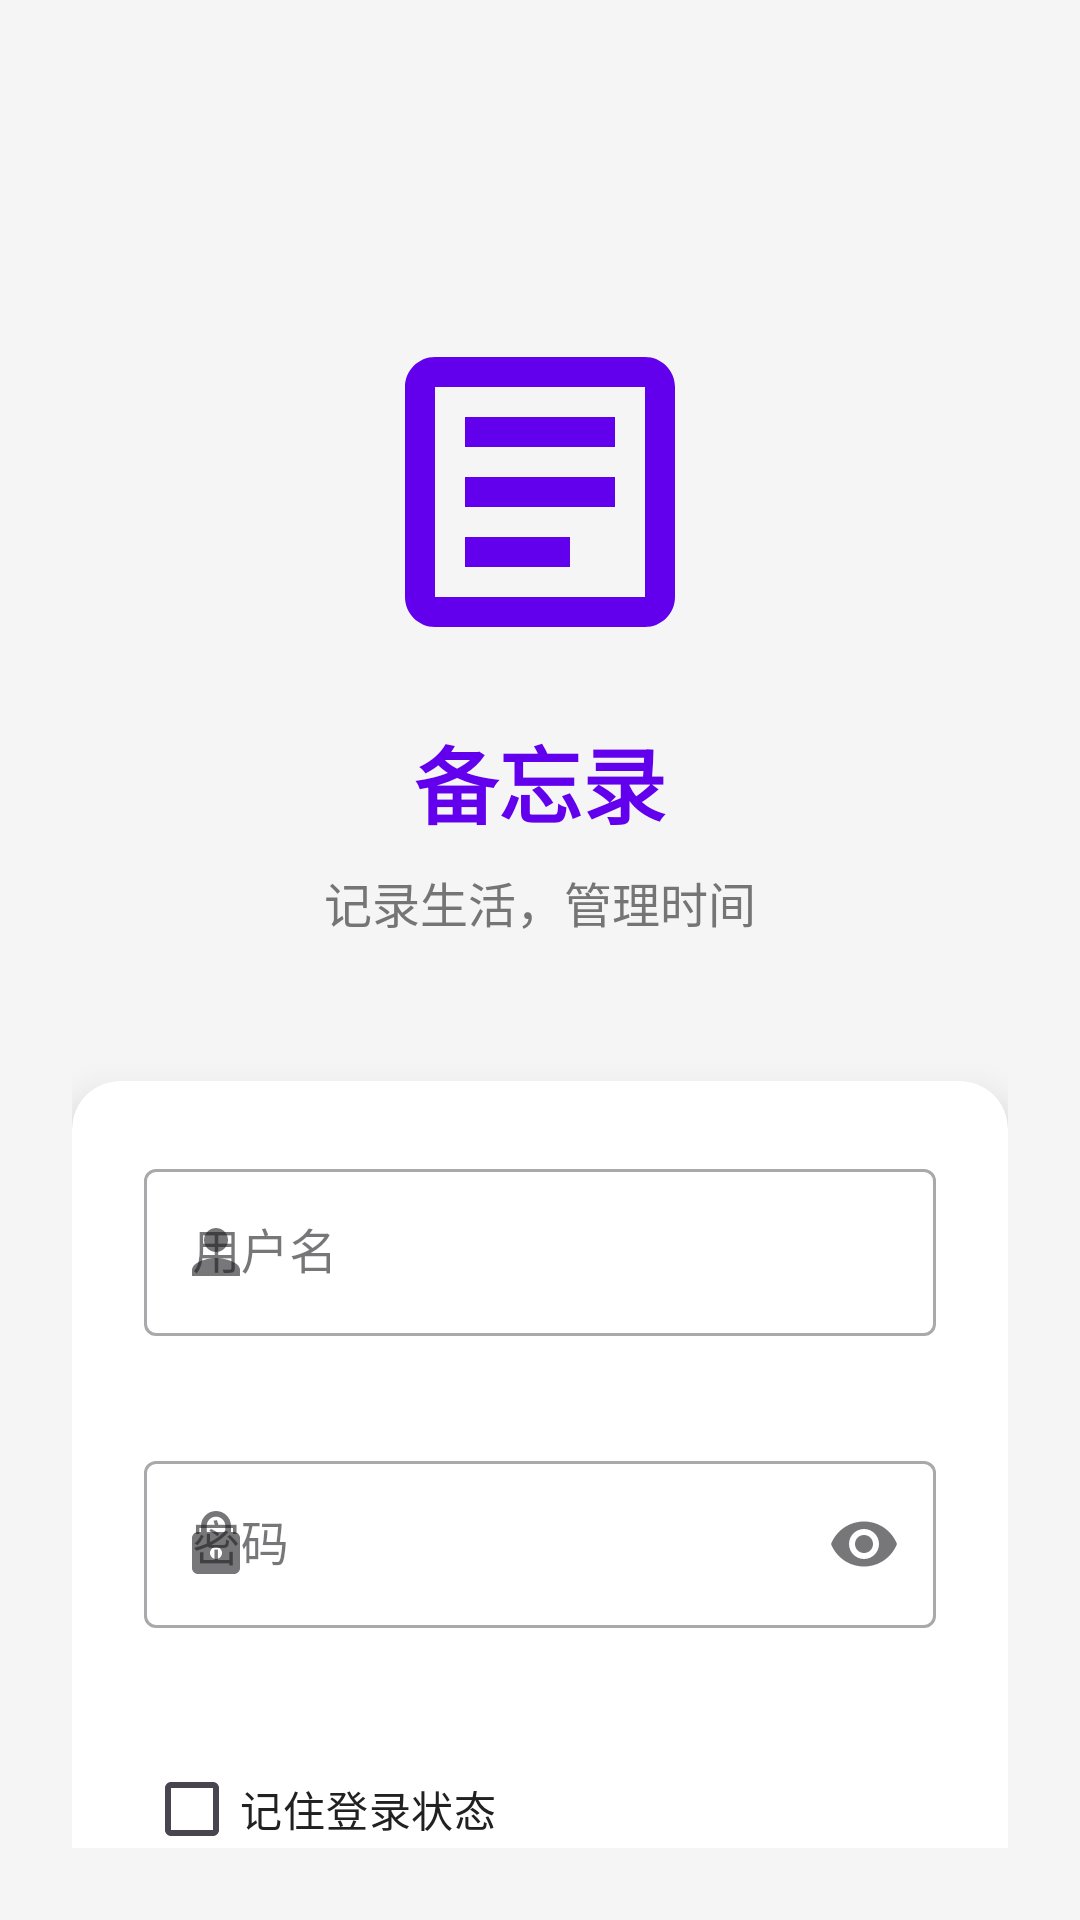

Android layout source for this screen:
<!-- AndroidManifest.xml: application theme Theme.Reminderdemo -->
<!-- res/layout/activity_login.xml -->
<?xml version="1.0" encoding="utf-8"?>
<androidx.constraintlayout.widget.ConstraintLayout xmlns:android="http://schemas.android.com/apk/res/android"
    xmlns:app="http://schemas.android.com/apk/res-auto"
    xmlns:tools="http://schemas.android.com/tools"
    android:layout_width="match_parent"
    android:layout_height="match_parent"
    android:background="@color/background_color"
    android:padding="24dp"
    tools:context=".ui.activity.LoginActivity">

    
    <ImageView
        android:id="@+id/ivLogo"
        android:layout_width="120dp"
        android:layout_height="120dp"
        android:layout_marginTop="80dp"
        android:contentDescription="@string/app_logo"
        android:src="@drawable/ic_reminder_logo"
        app:layout_constraintEnd_toEndOf="parent"
        app:layout_constraintStart_toStartOf="parent"
        app:layout_constraintTop_toTopOf="parent" />

    
    <TextView
        android:id="@+id/tvAppTitle"
        android:layout_width="wrap_content"
        android:layout_height="wrap_content"
        android:layout_marginTop="16dp"
        android:text="@string/app_name"
        android:textColor="@color/primary_color"
        android:textSize="28sp"
        android:textStyle="bold"
        app:layout_constraintEnd_toEndOf="parent"
        app:layout_constraintStart_toStartOf="parent"
        app:layout_constraintTop_toBottomOf="@id/ivLogo" />

    
    <TextView
        android:id="@+id/tvSubtitle"
        android:layout_width="wrap_content"
        android:layout_height="wrap_content"
        android:layout_marginTop="8dp"
        android:text="@string/login_subtitle"
        android:textColor="@color/text_secondary"
        android:textSize="16sp"
        app:layout_constraintEnd_toEndOf="parent"
        app:layout_constraintStart_toStartOf="parent"
        app:layout_constraintTop_toBottomOf="@id/tvAppTitle" />

    
    <androidx.cardview.widget.CardView
        android:id="@+id/cardLoginForm"
        android:layout_width="0dp"
        android:layout_height="wrap_content"
        android:layout_marginTop="48dp"
        app:cardCornerRadius="16dp"
        app:cardElevation="8dp"
        app:layout_constraintEnd_toEndOf="parent"
        app:layout_constraintStart_toStartOf="parent"
        app:layout_constraintTop_toBottomOf="@id/tvSubtitle">

        <LinearLayout
            android:layout_width="match_parent"
            android:layout_height="wrap_content"
            android:orientation="vertical"
            android:padding="24dp">

            
            <com.google.android.material.textfield.TextInputLayout
                android:id="@+id/tilUsername"
                style="@style/Widget.MaterialComponents.TextInputLayout.OutlinedBox"
                android:layout_width="match_parent"
                android:layout_height="wrap_content"
                android:hint="@string/username"
                app:startIconDrawable="@drawable/ic_person"
                app:errorEnabled="true">

                <com.google.android.material.textfield.TextInputEditText
                    android:id="@+id/etUsername"
                    android:layout_width="match_parent"
                    android:layout_height="wrap_content"
                    android:inputType="text"
                    android:maxLines="1" />

            </com.google.android.material.textfield.TextInputLayout>

            
            <com.google.android.material.textfield.TextInputLayout
                android:id="@+id/tilPassword"
                style="@style/Widget.MaterialComponents.TextInputLayout.OutlinedBox"
                android:layout_width="match_parent"
                android:layout_height="wrap_content"
                android:layout_marginTop="16dp"
                android:hint="@string/password"
                app:startIconDrawable="@drawable/ic_lock"
                app:endIconMode="password_toggle"
                app:errorEnabled="true">

                <com.google.android.material.textfield.TextInputEditText
                    android:id="@+id/etPassword"
                    android:layout_width="match_parent"
                    android:layout_height="wrap_content"
                    android:inputType="textPassword"
                    android:maxLines="1" />

            </com.google.android.material.textfield.TextInputLayout>

            
            <CheckBox
                android:id="@+id/cbRememberLogin"
                android:layout_width="wrap_content"
                android:layout_height="wrap_content"
                android:layout_marginTop="16dp"
                android:text="@string/remember_login"
                android:textColor="@color/text_primary" />

            
            <com.google.android.material.button.MaterialButton
                android:id="@+id/btnLogin"
                android:layout_width="match_parent"
                android:layout_height="56dp"
                android:layout_marginTop="24dp"
                android:text="@string/login"
                android:textSize="16sp"
                app:cornerRadius="28dp" />

        </LinearLayout>

    </androidx.cardview.widget.CardView>

    
    <TextView
        android:id="@+id/tvDemoInfo"
        android:layout_width="0dp"
        android:layout_height="wrap_content"
        android:layout_marginTop="24dp"
        android:background="@drawable/bg_info_card"
        android:padding="16dp"
        android:text="@string/demo_users_info"
        android:textColor="@color/text_secondary"
        android:textSize="14sp"
        app:layout_constraintEnd_toEndOf="parent"
        app:layout_constraintStart_toStartOf="parent"
        app:layout_constraintTop_toBottomOf="@id/cardLoginForm" />

    
    <ProgressBar
        android:id="@+id/progressBar"
        android:layout_width="wrap_content"
        android:layout_height="wrap_content"
        android:visibility="gone"
        app:layout_constraintBottom_toBottomOf="@id/cardLoginForm"
        app:layout_constraintEnd_toEndOf="@id/cardLoginForm"
        app:layout_constraintStart_toStartOf="@id/cardLoginForm"
        app:layout_constraintTop_toTopOf="@id/cardLoginForm" />

</androidx.constraintlayout.widget.ConstraintLayout>
<!-- resources referenced by this layout -->
<resources>
  <color name="background_color">#F5F5F5</color>
  <color name="primary_color">#6200EE</color>
  <color name="text_primary">#212121</color>
  <color name="text_secondary">#757575</color>
  <!-- drawable bg_info_card (drawable) -->
  <?xml version="1.0" encoding="utf-8"?>
  <shape xmlns:android="http://schemas.android.com/apk/res/android">
      <solid android:color="#E3F2FD" />
      <corners android:radius="8dp" />
      <stroke 
          android:width="1dp"
          android:color="#BBDEFB" />
  </shape>
  <!-- drawable ic_lock (drawable) -->
  <vector xmlns:android="http://schemas.android.com/apk/res/android"
      android:width="24dp"
      android:height="24dp"
      android:viewportWidth="24"
      android:viewportHeight="24">
      <path
          android:fillColor="@color/text_secondary"
          android:pathData="M18,8h-1V6c0,-2.76 -2.24,-5 -5,-5S7,3.24 7,6v2H6c-1.1,0 -2,0.9 -2,2v10c0,1.1 0.9,2 2,2h12c1.1,0 2,-0.9 2,-2V10c0,-1.1 -0.9,-2 -2,-2zM12,17c-1.1,0 -2,-0.9 -2,-2s0.9,-2 2,-2 2,0.9 2,2 -0.9,2 -2,2zM15.1,8H8.9V6c0,-1.71 1.39,-3.1 3.1,-3.1 1.71,0 3.1,1.39 3.1,3.1v2z"/>
  </vector>
  <!-- drawable ic_person (drawable) -->
  <vector xmlns:android="http://schemas.android.com/apk/res/android"
      android:width="24dp"
      android:height="24dp"
      android:viewportWidth="24"
      android:viewportHeight="24">
      <path
          android:fillColor="@color/text_secondary"
          android:pathData="M12,12c2.21,0 4,-1.79 4,-4s-1.79,-4 -4,-4 -4,1.79 -4,4 1.79,4 4,4zM12,14c-2.67,0 -8,1.34 -8,4v2h16v-2c0,-2.66 -5.33,-4 -8,-4z"/>
  </vector>
  <!-- drawable ic_reminder_logo (drawable) -->
  <vector xmlns:android="http://schemas.android.com/apk/res/android"
      android:width="120dp"
      android:height="120dp"
      android:viewportWidth="24"
      android:viewportHeight="24">
      <path
          android:fillColor="@color/primary_color"
          android:pathData="M19,3H5C3.9,3 3,3.9 3,5v14c0,1.1 0.9,2 2,2h14c1.1,0 2,-0.9 2,-2V5C21,3.9 20.1,3 19,3zM19,19H5V5h14V19z"/>
      <path
          android:fillColor="@color/primary_color"
          android:pathData="M14,17H7v-2h7V17zM17,13H7v-2h10V13zM17,9H7V7h10V9z"/>
  </vector>
  <string name="app_logo">应用图标</string>
  <string name="app_name">备忘录</string>
  <string name="demo_users_info">演示账户：\n• user / password\n• zilong / zilong</string>
  <string name="login">登录</string>
  <string name="login_subtitle">记录生活，管理时间</string>
  <string name="password">密码</string>
  <string name="remember_login">记住登录状态</string>
  <string name="username">用户名</string>
  <style name="Theme.Reminderdemo" parent="Base.Theme.Reminderdemo" />
  <style name="Base.Theme.Reminderdemo" parent="Theme.Material3.DayNight.NoActionBar">
          
          
      </style>
</resources>
